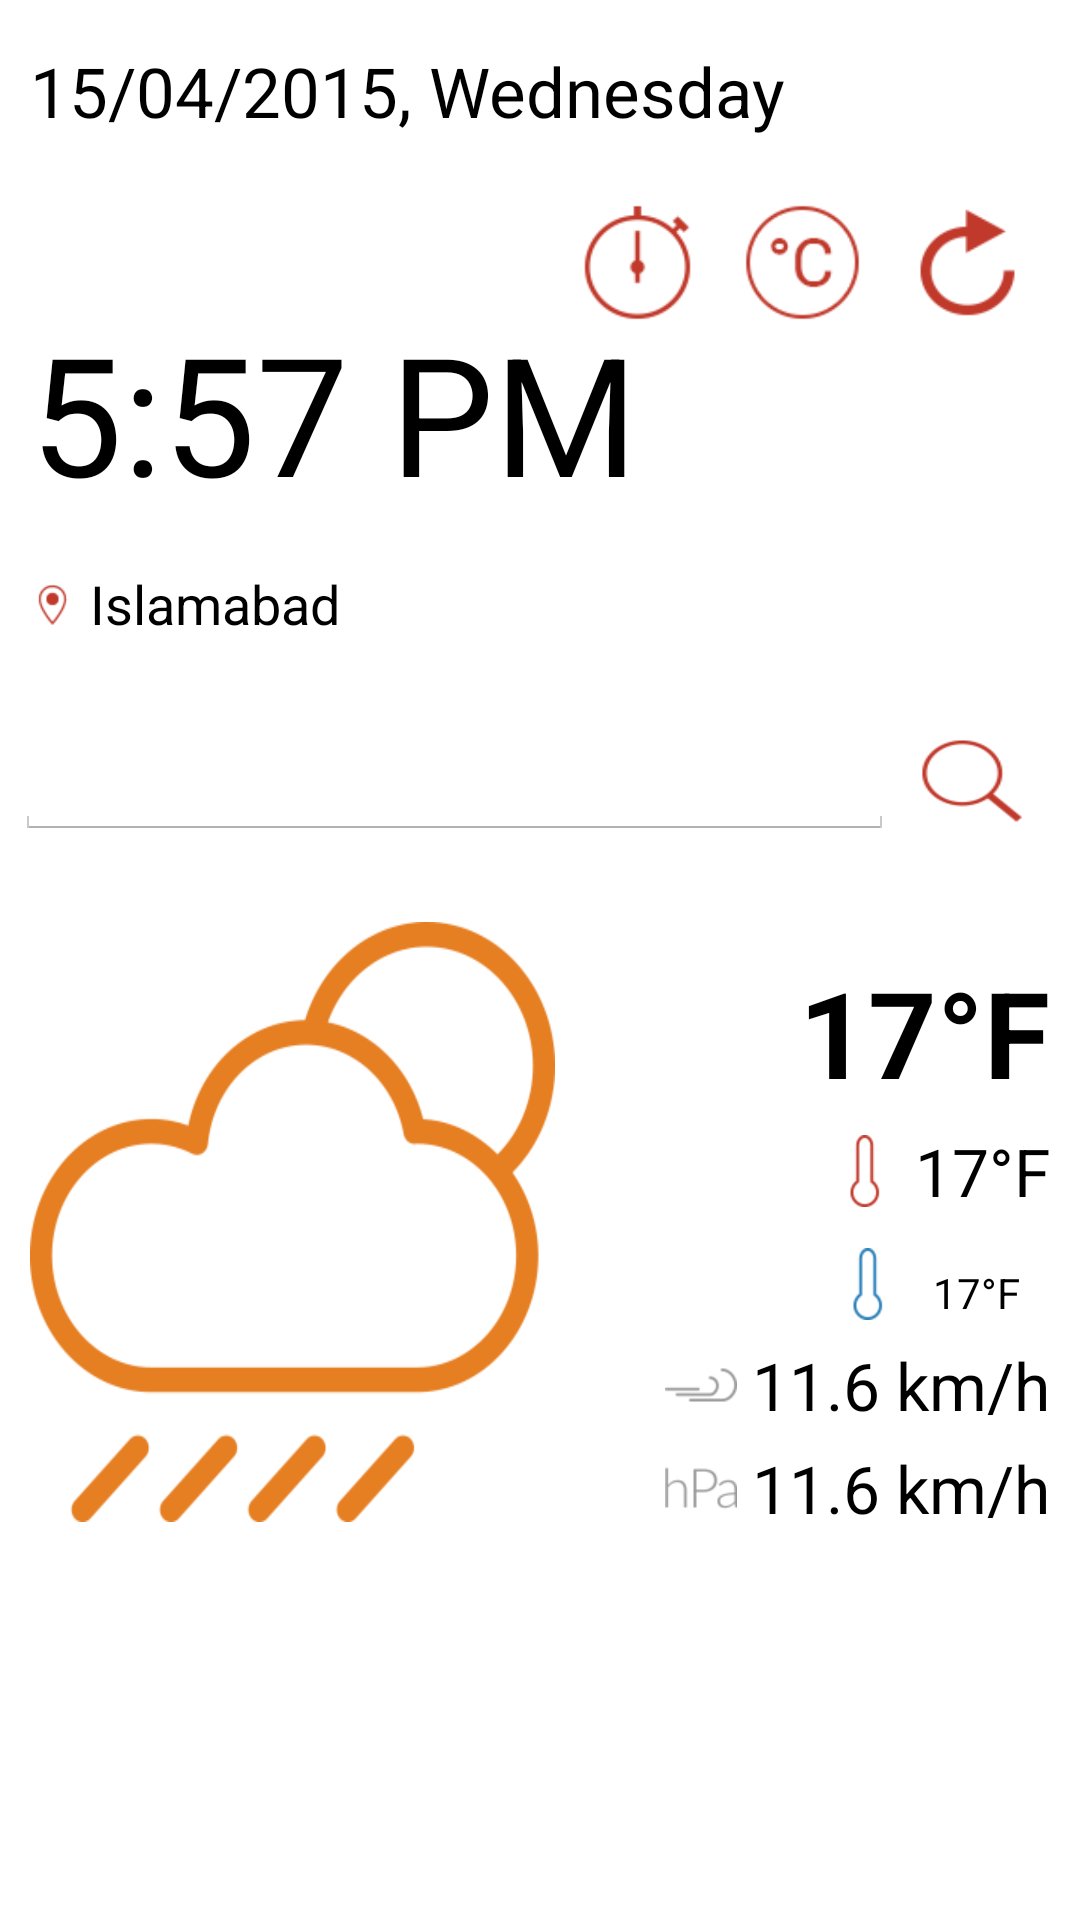

Layout XML and referenced resources for this Android screen:
<!-- AndroidManifest.xml: application theme AppTheme -->
<!-- res/layout/fragment_dashboard.xml -->
<?xml version="1.0" encoding="utf-8"?>
<RelativeLayout xmlns:android="http://schemas.android.com/apk/res/android"
    android:layout_width="match_parent"
    android:layout_height="match_parent"
    android:background="@color/white" >

    <LinearLayout
        android:id="@+id/layout_date_container"
        style="@style/style_layout_date_container"
        android:layout_alignParentLeft="true" >

        <TextView
            android:id="@+id/textView_dashboard_date"
            style="@style/style_textView_dashboard_date"
            android:text="15/04/2015, Wednesday"
            android:textColor="@color/black" />
    </LinearLayout>

    <LinearLayout
        android:id="@+id/layout_refeshdata_container"
        style="@style/style_layout_refeshdata_container"
        android:layout_alignParentRight="true"
        android:orientation="horizontal" >

        <ImageView
            android:id="@+id/imageView_dashboard_timeticker"
            style="@style/style_imageView_dashboard_timeticker"
            android:background="@drawable/selector_btn_timeticker" />

        <ImageView
            android:id="@+id/imageView_dashboard_select_scale"
            style="@style/style_imageView_dashboard_select_scale"
            android:background="@drawable/selector_btn_temprature_c" />

        <ImageView
            android:id="@+id/imageView_dashboard_refresh_data"
            style="@style/style_imageView_dashboard_refresh_data"
            android:background="@drawable/selector_btn_refresh" />
    </LinearLayout>

    <LinearLayout
        android:id="@+id/layout_time_container"
        style="@style/style_layout_time_container"
        android:layout_alignParentLeft="true"
        android:layout_below="@+id/layout_date_container"
        android:orientation="horizontal" >

        <TextView
            android:id="@+id/textView_dashboard_time"
            style="@style/style_textView_dashboard_time"
            android:text="5:57 PM"
            android:textColor="@color/black" />
    </LinearLayout>

    <LinearLayout
        android:id="@+id/layout_city_location_container"
        style="@style/style_layout_city_location_container"
        android:layout_alignParentLeft="true"
        android:layout_below="@+id/layout_time_container"
        android:orientation="horizontal" >

        <ImageView
            android:id="@+id/imageView_dashboard_location_marker"
            style="@style/style_imageView_dashboard_location_marker"
            android:layout_gravity="center_vertical"
            android:background="@drawable/icon_marker" />

        <TextView
            android:id="@+id/textView_dashboard_city"
            style="@style/style_textView_dashboard_city"
            android:layout_gravity="center_vertical"
            android:text="Islamabad"
            android:textColor="@color/black" />
    </LinearLayout>

    <LinearLayout
        android:id="@+id/layout_search_location_container"
        style="@style/style_layout_search_location_container"
        android:layout_alignParentRight="true"
        android:layout_below="@+id/layout_city_location_container"
        android:orientation="horizontal"
        android:weightSum="2" >

        <EditText
            android:id="@+id/editText_dashboard_sreach_city"
            style="@style/style_editText_dashboard_sreach_city"
            android:layout_gravity="center_vertical"
            android:textColor="@color/black" />

        <ImageView
            android:id="@+id/imageView_dashboard_sreach"
            style="@style/style_imageView_dashboard_sreach"
            android:layout_gravity="center_vertical"
            android:background="@drawable/selector_btn_search_city" />
    </LinearLayout>

    <LinearLayout
        android:id="@+id/layout_weather_pic_container"
        style="@style/style_layout_weather_pic_container"
        android:layout_alignParentLeft="true"
        android:layout_below="@+id/layout_search_location_container"
        android:orientation="horizontal" >

        <ImageView
            android:id="@+id/imageView_dashboard_wather_symbol"
            style="@style/style_imageView_dashboard_wather_symbol"
            android:background="@drawable/rain_l" />
    </LinearLayout>

    <LinearLayout
        android:id="@+id/layout_temprature_details_container"
        style="@style/style_layout_temprature_details_container"
        android:layout_alignParentRight="true"
        android:layout_below="@+id/layout_search_location_container"
        android:orientation="horizontal" >

        <TextView
            android:id="@+id/textView_dashboard_temprature"
            style="@style/style_textView_dashboard_temprature"
            android:text="17°F"
            android:textColor="@color/black"
            android:textStyle="bold" />
    </LinearLayout>

    <LinearLayout
        android:id="@+id/layout_temprature_highest_details_container"
        style="@style/style_layout_temprature_highest_details_container"
        android:layout_alignParentRight="true"
        android:layout_below="@+id/layout_temprature_details_container"
        android:orientation="horizontal" >

        <ImageView
            android:id="@+id/imageView_dashboard_highest_symbol"
            style="@style/style_imageView_dashboard_highest_symbol"
            android:layout_gravity="center_vertical"
            android:background="@drawable/icon_highest" />

        <TextView
            android:id="@+id/textView_dashboard_highest_temprature"
            style="@style/style_textView_dashboard_highest_temprature"
            android:layout_gravity="center_vertical"
            android:text="17°F"
            android:textColor="@color/black" />
    </LinearLayout>

    <LinearLayout
        android:id="@+id/layout_temprature_lowest_details_container"
        style="@style/style_layout_temprature_lowest_details_container"
        android:layout_alignParentRight="true"
        android:layout_below="@+id/layout_temprature_highest_details_container"
        android:orientation="horizontal" >

        <ImageView
            android:id="@+id/imageView_dashboard_lowest_symbol"
            style="@style/style_layout_temprature_lowest_details_container"
            android:layout_gravity="center_vertical"
            android:layout_marginBottom="3dp"
            android:background="@drawable/icon_lowest" />

        <TextView
            android:id="@+id/textView_dashboard_lowest_temprature"
            style="@style/style_layout_temprature_lowest_details_container"
            android:layout_gravity="center_vertical"
            android:text="17°F"
            android:textColor="@color/black" />
    </LinearLayout>

    <LinearLayout
        android:id="@+id/layout_temprature_wind_details_container"
        style="@style/style_layout_temprature_wind_details_container"
        android:layout_alignParentRight="true"
        android:layout_below="@+id/layout_temprature_lowest_details_container"
        android:orientation="horizontal" >

        <ImageView
            android:id="@+id/imageView_dashboard_wind_symbol"
            style="@style/style_imageView_dashboard_wind_symbol"
            android:layout_gravity="center_vertical"
            android:background="@drawable/icon_wind" />

        <TextView
            android:id="@+id/textView_dashboard_wind_speed"
            style="@style/style_textView_dashboard_wind_speed"
            android:layout_gravity="center_vertical"
            android:text="11.6 km/h"
            android:textColor="@color/black" />
    </LinearLayout>

    <LinearLayout
        android:id="@+id/layout_temprature_pressuer_details_container"
        style="@style/style_layout_temprature_pressuer_details_container"
        android:layout_alignParentRight="true"
        android:layout_below="@+id/layout_temprature_wind_details_container"
        android:orientation="horizontal" >

        <ImageView
            android:id="@+id/imageView_dashboard_pressuer_symbol"
            style="@style/style_imageView_dashboard_pressuer_symbol"
            android:layout_gravity="center_vertical"
            android:background="@drawable/icon_pressure" />

        <TextView
            android:id="@+id/textView_dashboard_pressuer"
            style="@style/style_textView_dashboard_pressuer"
            android:layout_gravity="center_vertical"
            android:text="11.6 km/h"
            android:textColor="@color/black" />
    </LinearLayout>

</RelativeLayout>
<!-- resources referenced by this layout -->
<resources>
  <style name="style_imageView_dashboard_highest_symbol">
          <item name="android:layout_width">wrap_content</item>
          <item name="android:layout_height">wrap_content</item>
      </style>
  <style name="style_imageView_dashboard_location_marker">
          <item name="android:layout_width">wrap_content</item>
          <item name="android:layout_height">wrap_content</item>
      </style>
  <style name="style_imageView_dashboard_pressuer_symbol">
          <item name="android:layout_width">wrap_content</item>
          <item name="android:layout_height">wrap_content</item>
      </style>
  <style name="style_imageView_dashboard_refresh_data">
          <item name="android:layout_width">40dp</item>
          <item name="android:layout_height">40dp</item>
      </style>
  <style name="style_imageView_dashboard_select_scale">
          <item name="android:layout_width">40dp</item>
          <item name="android:layout_height">40dp</item>
      </style>
  <style name="style_imageView_dashboard_sreach">
          <item name="android:layout_width">0dp</item>
          <item name="android:layout_height">wrap_content</item>
          <item name="android:layout_weight">0.3</item>
      </style>
  <style name="style_imageView_dashboard_timeticker">
          <item name="android:layout_width">40dp</item>
          <item name="android:layout_height">40dp</item>
      </style>
  <style name="style_imageView_dashboard_wather_symbol">
          <item name="android:layout_width">wrap_content</item>
          <item name="android:layout_height">wrap_content</item>
      </style>
  <style name="style_imageView_dashboard_wind_symbol">
          <item name="android:layout_width">wrap_content</item>
          <item name="android:layout_height">wrap_content</item>
      </style>
  <style name="style_layout_time_container">
          <item name="android:layout_width">wrap_content</item>
          <item name="android:layout_height">wrap_content</item>
          <item name="android:layout_marginLeft">10dp</item>
          <item name="android:layout_marginTop">15dp</item>
      </style>
  <style name="style_textView_dashboard_city">
          <item name="android:layout_width">wrap_content</item>
          <item name="android:layout_height">wrap_content</item>
          <item name="android:layout_marginLeft">5dp</item>
          <item name="android:textSize">18sp</item>
      </style>
  <style name="style_textView_dashboard_date">
          <item name="android:layout_width">wrap_content</item>
          <item name="android:layout_height">wrap_content</item>
          <item name="android:textSize">11sp</item>
      </style>
  <style name="style_textView_dashboard_pressuer">
          <item name="android:layout_width">wrap_content</item>
          <item name="android:layout_height">wrap_content</item>
          <item name="android:layout_marginLeft">5dp</item>
          <item name="android:textSize">22sp</item>
      </style>
  <style name="style_textView_dashboard_temprature">
          <item name="android:layout_width">wrap_content</item>
          <item name="android:layout_height">wrap_content</item>
          <item name="android:textSize">40sp</item>
      </style>
  <style name="style_textView_dashboard_time">
          <item name="android:layout_width">wrap_content</item>
          <item name="android:layout_height">wrap_content</item>
          <item name="android:textSize">55sp</item>
      </style>
  <style name="style_textView_dashboard_wind_speed">
          <item name="android:layout_width">wrap_content</item>
          <item name="android:layout_height">wrap_content</item>
          <item name="android:layout_marginLeft">5dp</item>
          <item name="android:textSize">22sp</item>
      </style>
  <style name="AppTheme" parent="AppBaseTheme">
          
      </style>
  <style name="AppBaseTheme" parent="android:Theme.Holo.Light">
          
      </style>
  <!-- not gathered from this repository: default colours our renderer supplied (Android Studio template values) -->
  <color name="black">#FF000000</color>
  <color name="white">#FFFFFFFF</color>
</resources>
